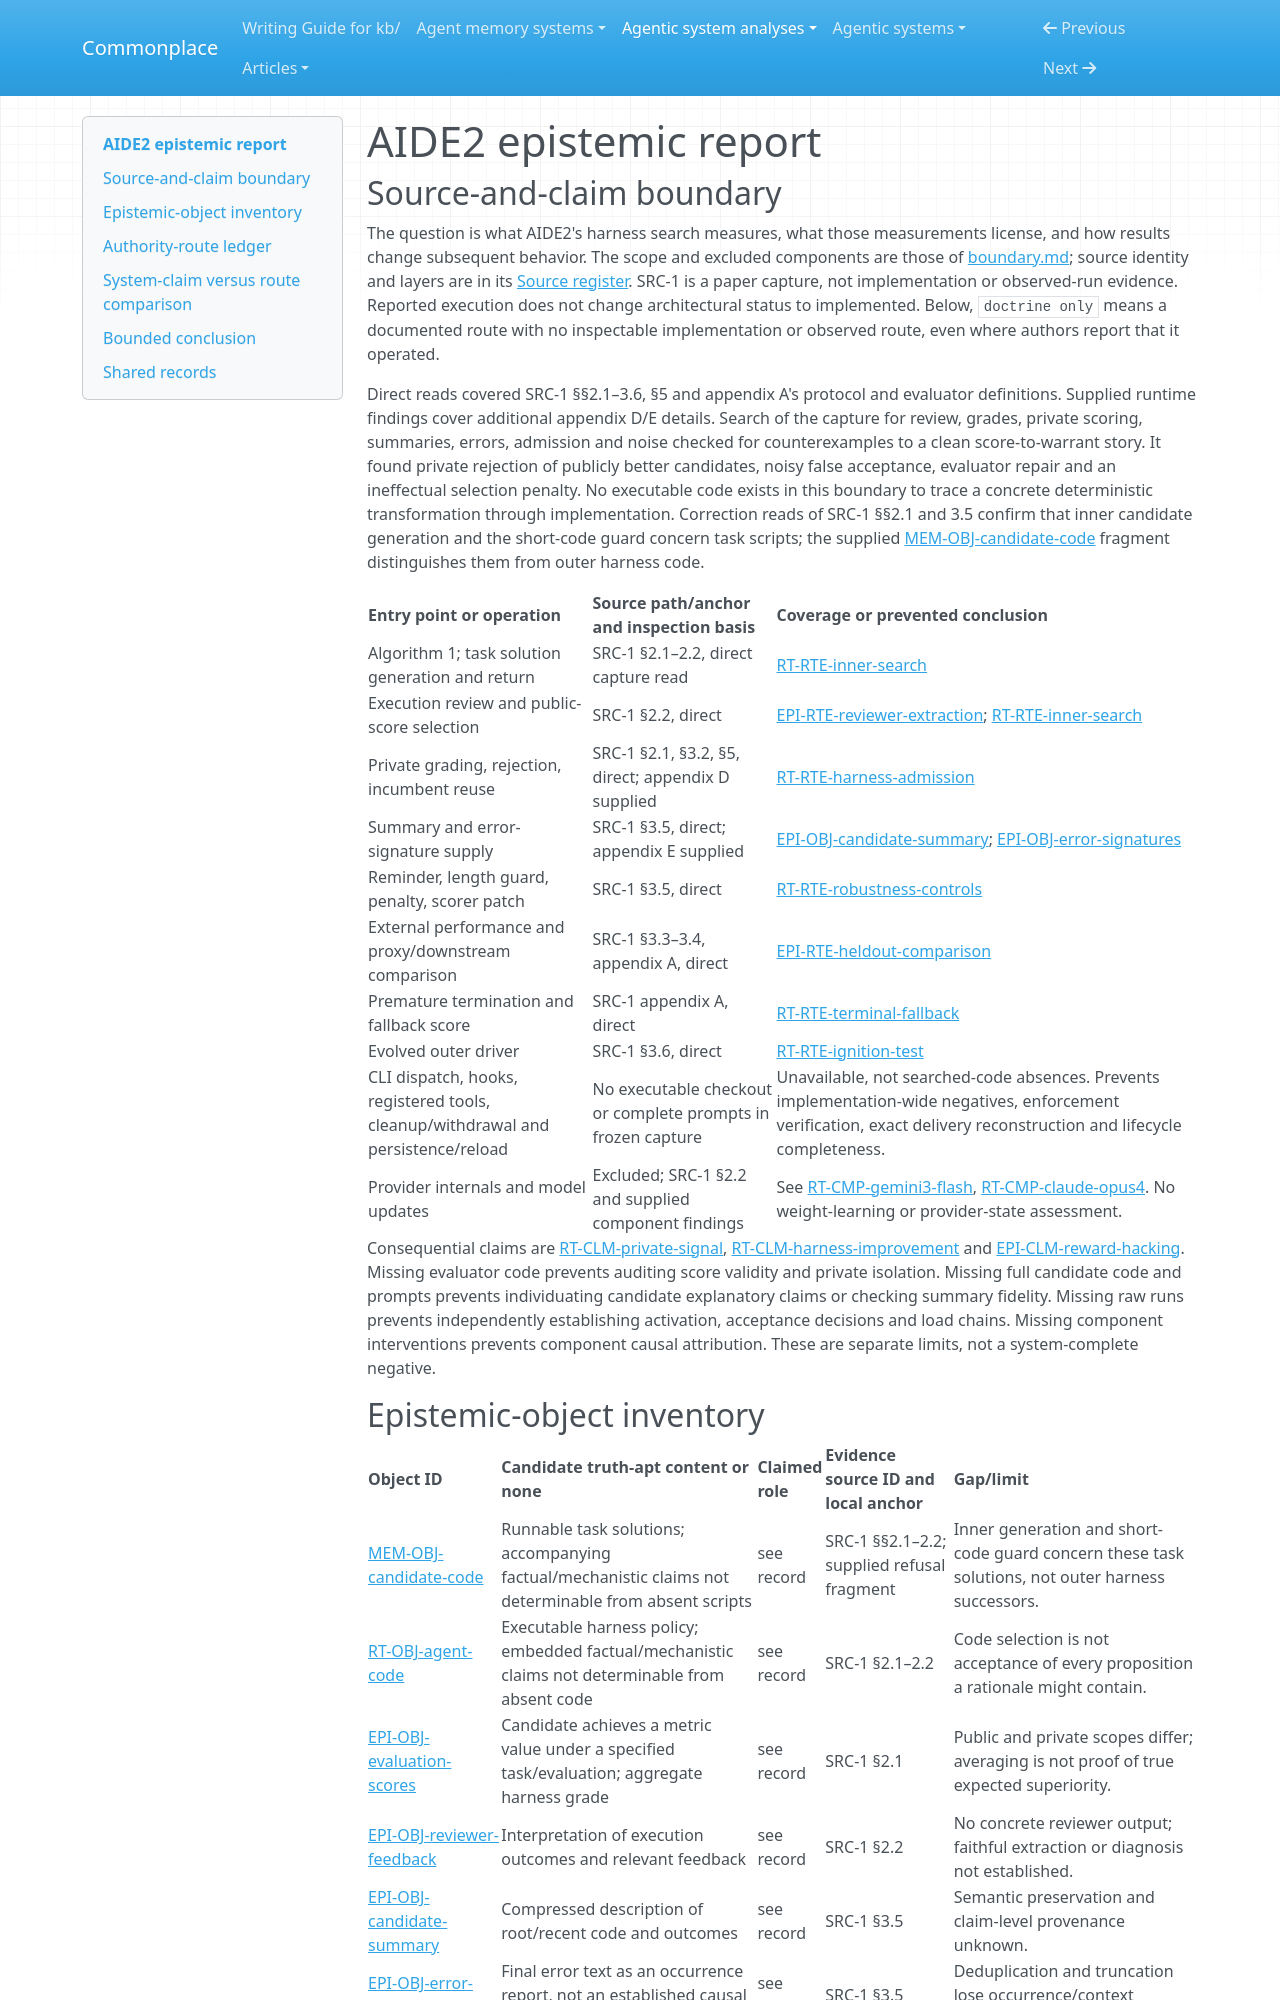

repository: zby/commonplace · page: agentic-system-analyses/retained/2609-26457/epistemic/index.html · generator: mkdocs

---
type: agentic-system-analyses/types/agentic-system-epistemic-report.md
description: "AIDE2 epistemic routes: task measurements, private-grade reliance, context transformations and the limits of harness-improvement warrant."
run-id: AAS-2026-10-14-2609-26457-6b3bcd4791cf-01
reviewed-boundary: arxiv-2609.26457v1-2026-10-14
---

# AIDE2 epistemic report

## Source-and-claim boundary

The question is what AIDE2's harness search measures, what those measurements license, and how results change subsequent behavior. The scope and excluded components are those of [boundary.md](boundary.md#boundary-and-evidence); source identity and layers are in its [Source register](boundary.md#source-register). SRC-1 is a paper capture, not implementation or observed-run evidence. Reported execution does not change architectural status to implemented. Below, `doctrine only` means a documented route with no inspectable implementation or observed route, even where authors report that it operated.

Direct reads covered SRC-1 §§2.1–3.6, §5 and appendix A's protocol and evaluator definitions. Supplied runtime findings cover additional appendix D/E details. Search of the capture for review, grades, private scoring, summaries, errors, admission and noise checked for counterexamples to a clean score-to-warrant story. It found private rejection of publicly better candidates, noisy false acceptance, evaluator repair and an ineffectual selection penalty. No executable code exists in this boundary to trace a concrete deterministic transformation through implementation. Correction reads of SRC-1 §§2.1 and 3.5 confirm that inner candidate generation and the short-code guard concern task scripts; the supplied [MEM-OBJ-candidate-code](memory.md#mem-obj-candidate-code) fragment distinguishes them from outer harness code.

| Entry point or operation | Source path/anchor and inspection basis | Coverage or prevented conclusion |
|---|---|---|
| Algorithm 1; task solution generation and return | SRC-1 §2.1–2.2, direct capture read | [RT-RTE-inner-search](runtime.md#rt-rte-inner-search) |
| Execution review and public-score selection | SRC-1 §2.2, direct | [EPI-RTE-reviewer-extraction](#epi-rte-reviewer-extraction); [RT-RTE-inner-search](runtime.md#rt-rte-inner-search) |
| Private grading, rejection, incumbent reuse | SRC-1 §2.1, §3.2, §5, direct; appendix D supplied | [RT-RTE-harness-admission](runtime.md#rt-rte-harness-admission) |
| Summary and error-signature supply | SRC-1 §3.5, direct; appendix E supplied | [EPI-OBJ-candidate-summary](#epi-obj-candidate-summary); [EPI-OBJ-error-signatures](#epi-obj-error-signatures) |
| Reminder, length guard, penalty, scorer patch | SRC-1 §3.5, direct | [RT-RTE-robustness-controls](runtime.md#rt-rte-robustness-controls) |
| External performance and proxy/downstream comparison | SRC-1 §3.3–3.4, appendix A, direct | [EPI-RTE-heldout-comparison](#epi-rte-heldout-comparison) |
| Premature termination and fallback score | SRC-1 appendix A, direct | [RT-RTE-terminal-fallback](runtime.md#rt-rte-terminal-fallback) |
| Evolved outer driver | SRC-1 §3.6, direct | [RT-RTE-ignition-test](runtime.md#rt-rte-ignition-test) |
| CLI dispatch, hooks, registered tools, cleanup/withdrawal and persistence/reload | No executable checkout or complete prompts in frozen capture | Unavailable, not searched-code absences. Prevents implementation-wide negatives, enforcement verification, exact delivery reconstruction and lifecycle completeness. |
| Provider internals and model updates | Excluded; SRC-1 §2.2 and supplied component findings | See [RT-CMP-gemini3-flash](runtime.md#rt-cmp-gemini3-flash), [RT-CMP-claude-opus4](runtime.md#rt-cmp-claude-opus4). No weight-learning or provider-state assessment. |

Consequential claims are [RT-CLM-private-signal](runtime.md#rt-clm-private-signal), [RT-CLM-harness-improvement](runtime.md#rt-clm-harness-improvement) and [EPI-CLM-reward-hacking](#epi-clm-reward-hacking). Missing evaluator code prevents auditing score validity and private isolation. Missing full candidate code and prompts prevents individuating candidate explanatory claims or checking summary fidelity. Missing raw runs prevents independently establishing activation, acceptance decisions and load chains. Missing component interventions prevents component causal attribution. These are separate limits, not a system-complete negative.
